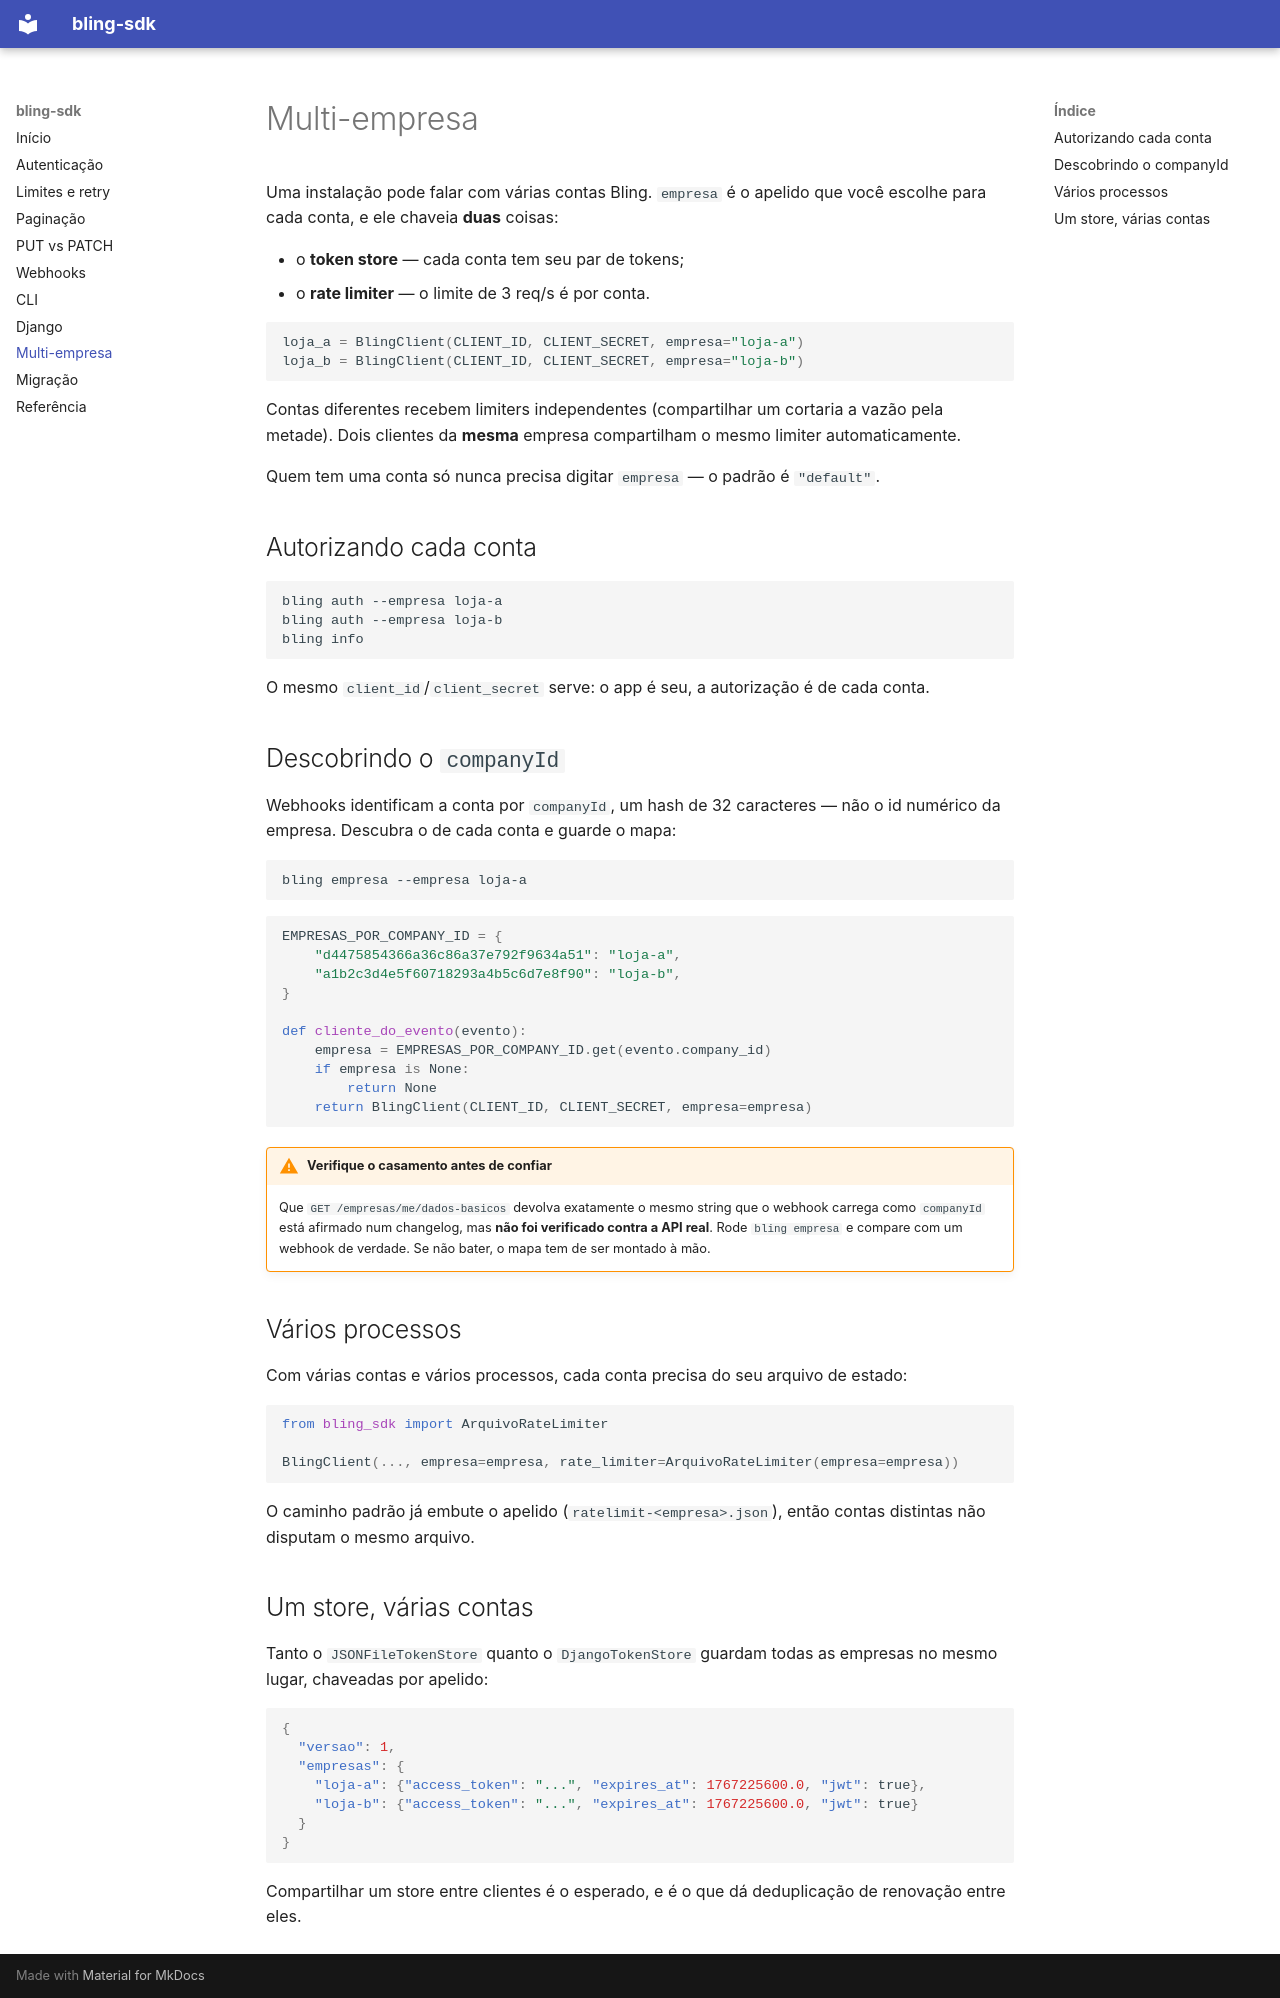

repository: GabMalta/bling-sdk · page: multi-empresa/index.html · generator: mkdocs

# Multi-empresa

Uma instalação pode falar com várias contas Bling. `empresa` é o apelido que você escolhe para
cada conta, e ele chaveia **duas** coisas:

- o **token store** — cada conta tem seu par de tokens;
- o **rate limiter** — o limite de 3 req/s é por conta.

```python
loja_a = BlingClient(CLIENT_ID, CLIENT_SECRET, empresa="loja-a")
loja_b = BlingClient(CLIENT_ID, CLIENT_SECRET, empresa="loja-b")
```

Contas diferentes recebem limiters independentes (compartilhar um cortaria a vazão pela
metade). Dois clientes da **mesma** empresa compartilham o mesmo limiter automaticamente.

Quem tem uma conta só nunca precisa digitar `empresa` — o padrão é `"default"`.

## Autorizando cada conta

```bash
bling auth --empresa loja-a
bling auth --empresa loja-b
bling info
```

O mesmo `client_id`/`client_secret` serve: o app é seu, a autorização é de cada conta.

## Descobrindo o `companyId`

Webhooks identificam a conta por `companyId`, um hash de 32 caracteres — não o id numérico da
empresa. Descubra o de cada conta e guarde o mapa:

```bash
bling empresa --empresa loja-a
```

```python
EMPRESAS_POR_COMPANY_ID = {
    "d4475854366a36c86a37e792f9634a51": "loja-a",
    "a1b2c3d4e5f60718293a4b5c6d7e8f90": "loja-b",
}

def cliente_do_evento(evento):
    empresa = EMPRESAS_POR_COMPANY_ID.get(evento.company_id)
    if empresa is None:
        return None
    return BlingClient(CLIENT_ID, CLIENT_SECRET, empresa=empresa)
```

!!! warning "Verifique o casamento antes de confiar"
    Que `GET /empresas/me/dados-basicos` devolva exatamente o mesmo string que o webhook
    carrega como `companyId` está afirmado num changelog, mas **não foi verificado contra a
    API real**. Rode `bling empresa` e compare com um webhook de verdade. Se não bater, o mapa
    tem de ser montado à mão.

## Vários processos

Com várias contas e vários processos, cada conta precisa do seu arquivo de estado:

```python
from bling_sdk import ArquivoRateLimiter

BlingClient(..., empresa=empresa, rate_limiter=ArquivoRateLimiter(empresa=empresa))
```

O caminho padrão já embute o apelido (`ratelimit-<empresa>.json`), então contas distintas não
disputam o mesmo arquivo.

## Um store, várias contas

Tanto o `JSONFileTokenStore` quanto o `DjangoTokenStore` guardam todas as empresas no mesmo
lugar, chaveadas por apelido:

```json
{
  "versao": 1,
  "empresas": {
    "loja-a": {"access_token": "...", "expires_at": 1767225600.0, "jwt": true},
    "loja-b": {"access_token": "...", "expires_at": 1767225600.0, "jwt": true}
  }
}
```

Compartilhar um store entre clientes é o esperado, e é o que dá deduplicação de renovação
entre eles.
